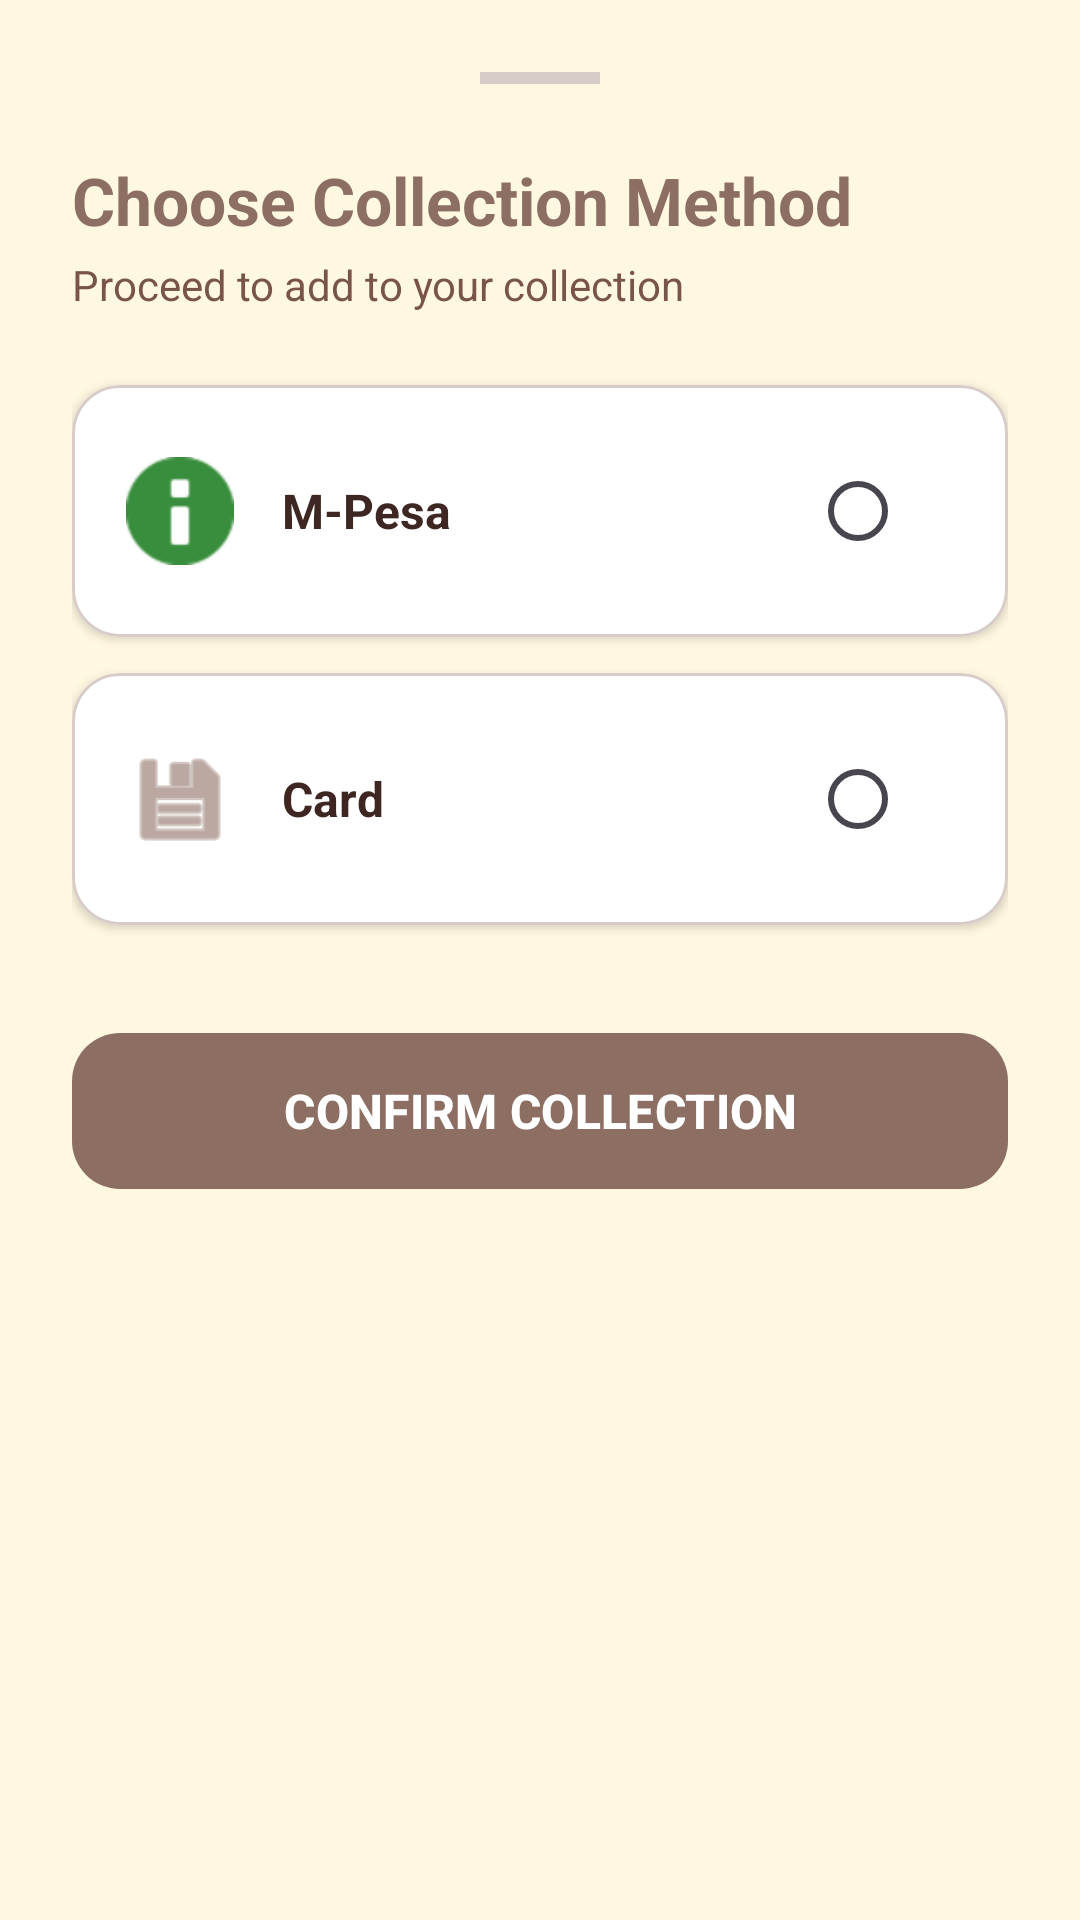

This screen was rendered from an Android layout file. Write that file and the resources it references.
<!-- AndroidManifest.xml: application theme Theme.MyBookCatalog -->
<!-- res/layout/layout_payment_bottom_sheet.xml -->
<?xml version="1.0" encoding="utf-8"?>
<LinearLayout xmlns:android="http://schemas.android.com/apk/res/android"
    xmlns:app="http://schemas.android.com/apk/res-auto"
    android:layout_width="match_parent"
    android:layout_height="wrap_content"
    android:background="@drawable/bg_bottom_sheet"
    android:orientation="vertical"
    android:padding="24dp">

    <View
        android:layout_width="40dp"
        android:layout_height="4dp"
        android:layout_gravity="center_horizontal"
        android:layout_marginBottom="24dp"
        android:background="@color/divider" />

    <TextView
        android:layout_width="wrap_content"
        android:layout_height="wrap_content"
        android:text="@string/payment_method_title"
        android:textColor="@color/primary"
        android:textSize="22sp"
        android:textStyle="bold" />

    <TextView
        android:id="@+id/textViewSheetTotal"
        android:layout_width="wrap_content"
        android:layout_height="wrap_content"
        android:layout_marginTop="4dp"
        android:text="@string/payment_method_subtitle"
        android:textColor="@color/text_secondary"
        android:textSize="14sp" />

    <com.google.android.material.card.MaterialCardView
        android:id="@+id/optionMpesa"
        android:layout_width="match_parent"
        android:layout_height="wrap_content"
        android:layout_marginTop="24dp"
        app:cardBackgroundColor="@color/surface"
        app:cardCornerRadius="16dp"
        app:cardElevation="2dp"
        app:strokeColor="@color/divider"
        app:strokeWidth="1dp">

        <LinearLayout
            android:layout_width="match_parent"
            android:layout_height="wrap_content"
            android:orientation="vertical">

            <LinearLayout
                android:layout_width="match_parent"
                android:layout_height="wrap_content"
                android:gravity="center_vertical"
                android:orientation="horizontal"
                android:padding="18dp">

                <ImageView
                    android:layout_width="36dp"
                    android:layout_height="36dp"
                    android:src="@android:drawable/ic_dialog_info"
                    app:tint="@color/success" />

                <TextView
                    android:layout_width="0dp"
                    android:layout_height="wrap_content"
                    android:layout_marginStart="16dp"
                    android:layout_weight="1"
                    android:text="@string/payment_method_mpesa"
                    android:textColor="@color/text_main"
                    android:textSize="16sp"
                    android:textStyle="bold" />

                <RadioButton
                    android:id="@+id/radioMpesa"
                    android:layout_width="wrap_content"
                    android:layout_height="wrap_content"
                    android:buttonTint="@color/primary"
                    android:clickable="false" />
            </LinearLayout>

            
            <com.google.android.material.textfield.TextInputLayout
                android:id="@+id/layoutMpesaPhone"
                style="@style/Widget.MaterialComponents.TextInputLayout.OutlinedBox"
                android:layout_width="match_parent"
                android:layout_height="wrap_content"
                android:layout_marginHorizontal="18dp"
                android:layout_marginBottom="18dp"
                android:hint="Enter M-Pesa Phone Number"
                android:visibility="gone"
                app:startIconDrawable="@android:drawable/ic_menu_call">

                <com.google.android.material.textfield.TextInputEditText
                    android:id="@+id/editTextMpesaPhone"
                    android:layout_width="match_parent"
                    android:layout_height="wrap_content"
                    android:inputType="phone" />
            </com.google.android.material.textfield.TextInputLayout>
        </LinearLayout>
    </com.google.android.material.card.MaterialCardView>

    <com.google.android.material.card.MaterialCardView
        android:id="@+id/optionCard"
        android:layout_width="match_parent"
        android:layout_height="wrap_content"
        android:layout_marginTop="12dp"
        app:cardBackgroundColor="@color/surface"
        app:cardCornerRadius="16dp"
        app:cardElevation="2dp"
        app:strokeColor="@color/divider"
        app:strokeWidth="1dp">

        <LinearLayout
            android:layout_width="match_parent"
            android:layout_height="wrap_content"
            android:gravity="center_vertical"
            android:orientation="horizontal"
            android:padding="18dp">

            <ImageView
                android:layout_width="36dp"
                android:layout_height="36dp"
                android:src="@android:drawable/ic_menu_save"
                app:tint="@color/primary" />

            <TextView
                android:layout_width="0dp"
                android:layout_height="wrap_content"
                android:layout_marginStart="16dp"
                android:layout_weight="1"
                android:text="@string/payment_method_card"
                android:textColor="@color/text_main"
                android:textSize="16sp"
                android:textStyle="bold" />

            <RadioButton
                android:id="@+id/radioCard"
                android:layout_width="wrap_content"
                android:layout_height="wrap_content"
                android:buttonTint="@color/primary"
                android:clickable="false" />
        </LinearLayout>
    </com.google.android.material.card.MaterialCardView>

    <FrameLayout
        android:layout_width="match_parent"
        android:layout_height="wrap_content"
        android:layout_marginTop="32dp">

        <com.google.android.material.button.MaterialButton
            android:id="@+id/buttonConfirmPayment"
            android:layout_width="match_parent"
            android:layout_height="60dp"
            android:text="@string/btn_confirm_collection"
            android:textSize="16sp"
            android:textStyle="bold"
            app:backgroundTint="@color/primary"
            app:cornerRadius="16dp"
            app:elevation="4dp" />

        <ProgressBar
            android:id="@+id/progressBarPayment"
            android:layout_width="30dp"
            android:layout_height="30dp"
            android:layout_gravity="center"
            android:indeterminateTint="@color/white"
            android:visibility="gone" />
    </FrameLayout>

</LinearLayout>
<!-- resources referenced by this layout -->
<resources>
  <color name="divider">#D7CCC8</color>
  <color name="primary">#8D6E63</color>
  <color name="success">#388E3C</color>
  <color name="surface">#FFFFFF</color>
  <color name="text_main">#3E2723</color>
  <color name="text_secondary">#795548</color>
  <color name="white">#FFFFFFFF</color>
  <string name="btn_confirm_collection">CONFIRM COLLECTION</string>
  <string name="payment_method_card">Card</string>
  <string name="payment_method_mpesa">M-Pesa</string>
  <string name="payment_method_subtitle">Proceed to add to your collection</string>
  <string name="payment_method_title">Choose Collection Method</string>
  <style name="Theme.MyBookCatalog" parent="Base.Theme.MyBookCatalog" />
  <style name="Base.Theme.MyBookCatalog" parent="Theme.Material3.DayNight.NoActionBar">
          <item name="colorPrimary">@color/primary</item>
          <item name="colorPrimaryDark">@color/primary_dark</item>
          <item name="colorAccent">@color/accent</item>
          <item name="android:windowBackground">@color/background</item>
          <item name="android:statusBarColor">@color/primary_dark</item>
      </style>
  <color name="primary_dark">#5D4037</color>
  <color name="accent">#FF8F00</color>
  <color name="background">#FFF8E1</color>
</resources>
